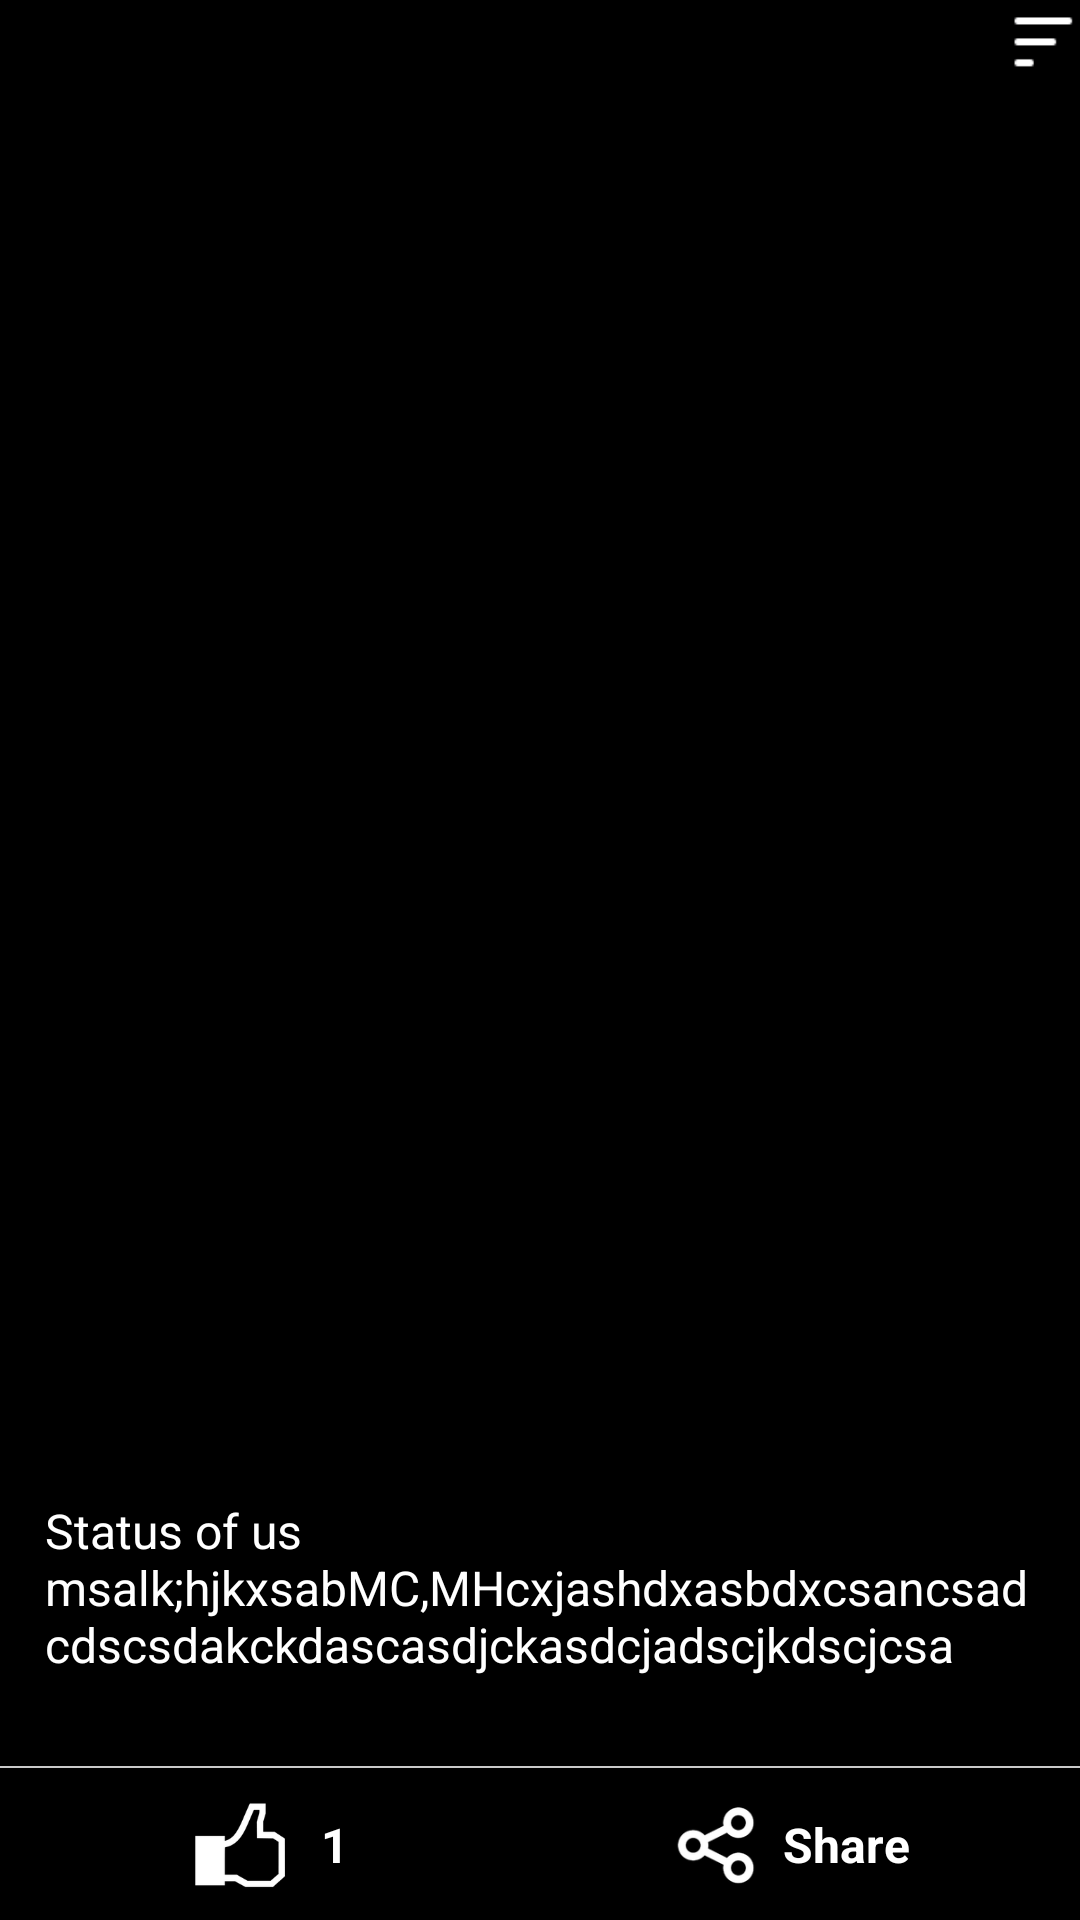

Reconstruct the res/layout file that produces this screen, plus the resources it refers to.
<!-- AndroidManifest.xml: application theme AppTheme -->
<!-- res/layout/profile_popup_screen.xml -->
<?xml version="1.0" encoding="utf-8"?>
<RelativeLayout
    xmlns:android="http://schemas.android.com/apk/res/android" android:layout_width="match_parent"
    android:layout_height="match_parent"
    android:id="@+id/popup"
    android:background="#000000"

    >
    <RelativeLayout
        android:layout_width="match_parent"
        android:layout_height="match_parent"
        android:layout_alignParentTop="true"
        android:id="@+id/image_layout"
        android:layout_centerInParent="true"
        android:layout_marginBottom="50dp"
        >
        <RelativeLayout
            android:layout_width="50dp"
            android:layout_height="50dp"
            android:layout_alignParentEnd="true"
            android:layout_alignParentRight="true"
            android:layout_alignParentTop="true"
            android:id="@+id/menu_click">
            <ImageView

                android:layout_width="25dp"
                android:layout_height="25dp"
                android:layout_alignParentRight="true"
                android:background="@drawable/menubar" />
        </RelativeLayout>
        <ImageView
            android:layout_width="wrap_content"
            android:layout_height="wrap_content"
            android:id="@+id/popup_img"


            android:layout_centerInParent="true"
            android:layout_marginBottom="50dp"
            />
    </RelativeLayout>

    <RelativeLayout
        android:id="@+id/desc_laout"
        android:layout_width="match_parent"
        android:layout_height="wrap_content"
        android:layout_alignParentBottom="true"
        android:layout_alignParentLeft="true"
        android:layout_alignParentStart="true"
        android:layout_marginBottom="14dp">



        <TextView
            android:id="@+id/desc_txt"
            android:layout_width="match_parent"
            android:layout_height="wrap_content"

            android:layout_alignParentLeft="true"
            android:layout_alignParentStart="true"
            android:layout_marginBottom="67dp"
            android:paddingLeft="15dp"
            android:paddingRight="15dp"
            android:text="Status of us msalk;hjkxsabMC,MHcxjashdxasbdxcsancsadcdscsdakckdascasdjckasdcjadscjkdscjcsa"
            android:textColor="#ffffff"
            android:textSize="16dp" />
    </RelativeLayout>

    <ImageView
        android:layout_width="match_parent"
        android:layout_height="2dp"
        android:src="@mipmap/item_seperator"
        android:layout_above="@+id/bottom_bar"/>
    <RelativeLayout
        android:layout_width="match_parent"
        android:layout_height="50dp"
        android:id="@+id/bottom_bar"
        android:background="#80000000"
        android:layout_alignParentBottom="true"
        android:layout_alignParentLeft="true"
        android:layout_alignParentStart="true">

        <RelativeLayout
            android:id="@+id/share_btn"
            android:layout_width="100dp"
            android:layout_height="match_parent"
            android:layout_alignParentEnd="true"
            android:layout_alignParentRight="true"
            android:layout_alignParentTop="true"
            android:layout_marginEnd="40dp"
            android:layout_marginRight="40dp">

            <ImageView
                android:id="@+id/image_share"
                android:layout_width="40dp"
                android:layout_height="30dp"

                android:layout_alignTop="@+id/share"
                android:layout_toLeftOf="@+id/share"
                android:layout_toStartOf="@+id/share"
                android:src="@drawable/share_image_2" />

            <TextView
                android:id="@+id/share"
                android:layout_width="50dp"
                android:layout_height="30dp"
                android:layout_alignParentEnd="true"
                android:layout_alignParentRight="true"
                android:layout_centerVertical="true"
                android:layout_marginEnd="13dp"
                android:layout_marginRight="13dp"
                android:gravity="center"
                android:text="Share"
                android:textAppearance="?attr/textAppearanceListItem"
                android:textColor="#ffffff"
                android:textSize="16sp"
                android:textStyle="bold" />
        </RelativeLayout>

        <RelativeLayout
            android:id="@+id/like_btn"
            android:layout_width="110dp"
            android:layout_height="match_parent"

            android:layout_alignParentLeft="true"
            android:layout_alignParentStart="true"
            android:layout_alignParentTop="true"
            android:layout_marginLeft="25dp"
            android:layout_marginStart="25dp">

            <ImageView
                android:id="@+id/imageView_like"
                android:layout_width="30dp"
                android:layout_height="30dp"
                android:layout_alignTop="@+id/likes"
                android:layout_centerHorizontal="true"
                android:src="@drawable/like_icon_fb" />

            <TextView
                android:id="@+id/likes"
                android:layout_width="wrap_content"
                android:layout_height="30dp"
                android:layout_centerVertical="true"
                android:layout_marginLeft="12dp"
                android:layout_marginStart="12dp"
                android:layout_toEndOf="@+id/imageView_like"
                android:layout_toRightOf="@+id/imageView_like"
                android:gravity="center"
                android:text="1"
                android:textAppearance="?attr/textAppearanceListItem"
                android:textColor="#ffffff"
                android:textSize="16sp"
                android:textStyle="bold" />
        </RelativeLayout>

    </RelativeLayout>

</RelativeLayout>
<!-- resources referenced by this layout -->
<resources>
  <!-- drawable like_icon_fb: png bitmap (drawable, 2070 bytes) -->
  <!-- drawable menubar: png bitmap (drawable, 280 bytes) -->
  <!-- drawable share_image_2: png bitmap (drawable, 2444 bytes) -->
  <!-- mipmap item_seperator: png bitmap (mipmap-xxxhdpi, 1008 bytes) -->
  <style name="AppTheme" parent="Theme.AppCompat.NoActionBar">
          
          <item name="colorPrimary">@color/colorPrimary</item>
          <item name="colorPrimaryDark">@color/colorPrimaryDark</item>
          <item name="colorAccent">@color/colorAccent</item>
          <item name="android:dropDownListViewStyle">@style/PopupMenuListView</item>
          <item name="android:actionBarWidgetTheme">@style/PopupMenuTextView</item>
          <item name="android:popupMenuStyle">@style/PopupMenu</item>
  
  
          
          
  
          <item name="android:listPreferredItemPaddingLeft">5dp</item>
          <item name="android:listPreferredItemPaddingRight">5dp</item>
      </style>
  <color name="colorPrimary">#495f77</color>
  <color name="colorPrimaryDark">#495f77</color>
  <color name="colorAccent">#FF4081</color>
  <style name="PopupMenuListView" parent="@android:style/Widget.Holo.ListView.DropDown">
          <item name="android:divider">#696969</item>
          <item name="android:dividerHeight">2dp</item>
      </style>
  <style name="PopupMenuTextView" parent="@style/android:Theme.Holo.Light">
          <item name="android:textColor">#ffffff</item>
          <item name="android:textSize">5sp</item>
      </style>
  <style name="PopupMenu" parent="android:Widget.Holo.Light.ListPopupWindow">
          <item name="android:popupBackground">#d21919</item>
  
      </style>
</resources>
